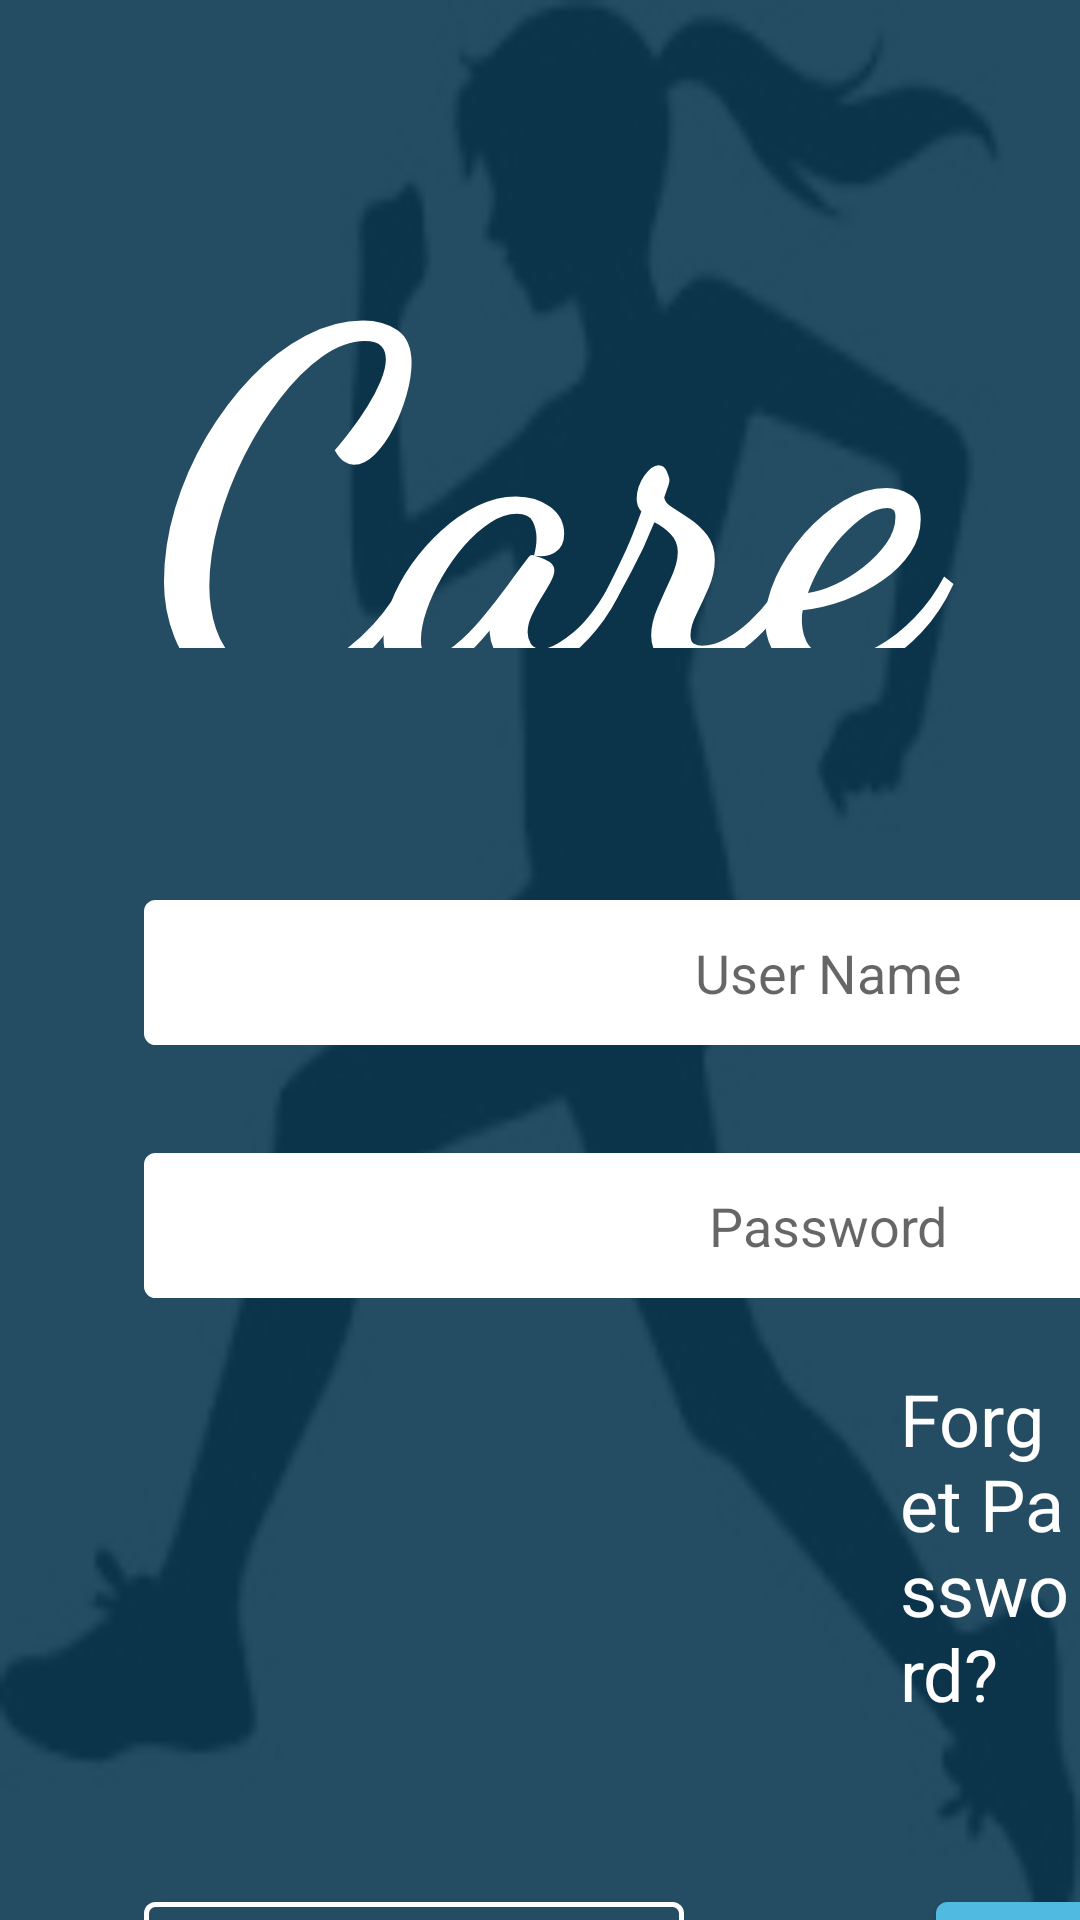

This screen was rendered from an Android layout file. Write that file and the resources it references.
<!-- AndroidManifest.xml: application theme AppTheme -->
<!-- res/layout/activity_login_activity.xml -->
<?xml version="1.0" encoding="utf-8"?>
<android.support.design.widget.CoordinatorLayout xmlns:android="http://schemas.android.com/apk/res/android"
    xmlns:tools="http://schemas.android.com/tools"
    xmlns:app="http://schemas.android.com/apk/res-auto"
    android:id="@+id/activity_login_activity"
    android:layout_width="match_parent"
    android:layout_height="match_parent"
    android:background="?attr/colorPrimary"
    tools:context="healthandcharity.socialcause.care.login_activity">
    <ImageView
        android:id="@+id/add_running"
        android:layout_width="match_parent"
        android:layout_height="match_parent"
        android:background="@drawable/running"
        android:fitsSystemWindows="true"
        android:scaleType="centerCrop"
        app:layout_collapseMode="parallax"/>

    <View
        android:layout_width="match_parent"
        android:layout_height="match_parent"
        android:background="#E60D3951"
        android:id="@+id/view"
        android:fitsSystemWindows="true"
        app:layout_collapseMode="parallax"/>

    <LinearLayout

        android:layout_height="match_parent"
        android:layout_width="match_parent"
        android:layout_centerHorizontal="true"
        android:orientation="vertical"
        android:weightSum="6"
        android:paddingTop="@dimen/Vertical_margin_extra_large">

            <TextView
                android:layout_marginBottom="@dimen/Vertical_margin_extra_extra_large"
                android:layout_height="@dimen/care_size_layout"
                android:layout_width="match_parent"
                android:text="Care"
                android:textColor="#FFFFFF"
                android:textAlignment="center"
                android:textSize="@dimen/care_size"
                android:textStyle="bold"
                android:fontFamily="cursive"
                />

            <EditText
                android:layout_marginTop="@dimen/activity_horizontal_margin"
                android:layout_marginBottom="@dimen/vertical_margin_large"
                android:paddingBottom="@dimen/vertical_margin_large"
                android:layout_width="@dimen/user_name_width"
                android:layout_height="wrap_content"
                android:inputType="textPersonName"
                android:padding="@dimen/padding_small"
                android:layout_marginLeft="@dimen/Vertical_margin_extra_large"
                android:textAlignment="center"
                android:hint="User Name"
                android:background="@drawable/username_shape"
                android:ems="10"
                android:id="@+id/user_name"
                android:paddingLeft="@dimen/padding_small"
                />
        <EditText
            android:paddingTop="@dimen/padding_XXXlarge"
            android:layout_marginLeft="@dimen/padding_Xlarge"
            android:layout_width="@dimen/user_name_width"
            android:background="@drawable/username_shape"
            android:padding="@dimen/padding_small"
            android:textAlignment="center"
            android:layout_height="wrap_content"
            android:inputType="textPassword"
            android:hint="Password"
            android:ems="10"
            android:id="@+id/pass" />


            <TextView
                android:layout_height="wrap_content"
                android:layout_width="wrap_content"
                android:text="Forget Password?"
                android:textColor="#ffffff"
                android:layout_marginLeft="@dimen/forget_width"
                android:clickable="true"
                android:layout_marginTop="@dimen/padding_medium"
                android:textSize="@dimen/padding_medium"/>

        <LinearLayout
            android:layout_width="match_parent"
            android:layout_height="wrap_content">

            <Button
                android:text="Sign Up"
                android:textAllCaps="false"
                android:background="@drawable/rectangle_shape"
                android:layout_marginTop="@dimen/padding_XXlarge"
                android:textColor="#ffffff"
                android:layout_width="@dimen/signup_width"
                android:layout_marginLeft="@dimen/padding_Xlarge"
                android:layout_height="@dimen/padding_XXXXlarge"

                android:id="@+id/register"
                android:onClick="signup"/>

            <Button
                android:layout_marginTop="@dimen/padding_XXlarge"
                android:text="Log In"
                android:background="@drawable/login_shape"
                android:textColor="#ffffff"
                android:textAllCaps="false"
                android:layout_width="@dimen/signup_width"
                android:layout_marginLeft="@dimen/padding_XXXXlarge"
                android:layout_height="@dimen/padding_XXXXlarge"
                android:id="@+id/login"
                android:onClick="login_click"/>
        </LinearLayout>


            <TextView
                android:layout_marginTop="@dimen/padding_large"
                android:layout_width="match_parent"
                android:layout_height="wrap_content"
                android:paddingLeft="@dimen/padding_XXXXlarge"
                android:text="------------------------------- or --------------------------"
                android:textColor="#ffffff"/>

            <com.facebook.login.widget.LoginButton
                android:id="@+id/login_button"
                android:layout_width="wrap_content"
                android:layout_height="1500dp"
                android:layout_gravity="center_horizontal"
                android:layout_marginTop="@dimen/padding_Xlarge"
                android:textSize="@dimen/padding_large"
                android:layout_marginBottom="@dimen/Vertical_margin_extra_large" />

    </LinearLayout>
</android.support.design.widget.CoordinatorLayout>
<!-- resources referenced by this layout -->
<resources>
  <dimen name="Vertical_margin_extra_extra_large">40dp</dimen>
  <dimen name="Vertical_margin_extra_large">32dp</dimen>
  <dimen name="activity_horizontal_margin">16dp</dimen>
  <dimen name="care_size">104dp</dimen>
  <dimen name="care_size_layout">112dp</dimen>
  <dimen name="forget_width">200dp</dimen>
  <dimen name="padding_XXXXlarge">56dp</dimen>
  <dimen name="padding_XXXlarge">48dp</dimen>
  <dimen name="padding_XXlarge">40dp</dimen>
  <dimen name="padding_Xlarge">32dp</dimen>
  <dimen name="padding_large">24dp</dimen>
  <dimen name="padding_medium">16dp</dimen>
  <dimen name="padding_small">8dp</dimen>
  <dimen name="signup_width">120dp</dimen>
  <dimen name="user_name_width">304dp</dimen>
  <dimen name="vertical_margin_large">24dp</dimen>
  <!-- drawable login_shape (drawable) -->
  <?xml version="1.0" encoding="utf-8"?>
  <shape xmlns:android="http://schemas.android.com/apk/res/android"
      android:shape="rectangle">
      <corners
          android:bottomLeftRadius="100in"
          android:bottomRightRadius="2000dp"
          android:topRightRadius="2000dp"
          android:topLeftRadius="2000dp"/>
      <gradient android:startColor="#51BAE0"
          android:endColor="#51BAE0"
          android:type="sweep"
          android:angle="270" />
      <corners android:radius="3dp" />
      <stroke android:width="5px" android:color="#51BAE0" />
  </shape>
  <!-- drawable rectangle_shape (drawable) -->
  <?xml version="1.0" encoding="utf-8"?>
  <shape xmlns:android="http://schemas.android.com/apk/res/android"
      android:shape="rectangle">
      <corners
          android:bottomLeftRadius="100in"
          android:bottomRightRadius="2000dp"
          android:topRightRadius="2000dp"
          android:topLeftRadius="2000dp"/>
      <gradient android:startColor="@android:color/transparent"
          android:endColor="@android:color/transparent"
          android:type="sweep"
          android:angle="270" />
      <corners android:radius="3dp" />
      <stroke android:width="5px" android:color="#FFFFFF" />
  </shape>
  <!-- drawable running: png bitmap (drawable, 9706 bytes) -->
  <!-- drawable username_shape (drawable) -->
  <?xml version="1.0" encoding="utf-8"?>
  <shape xmlns:android="http://schemas.android.com/apk/res/android"
      android:shape="rectangle">
      <corners
          android:bottomLeftRadius="100in"
          android:bottomRightRadius="2000dp"
          android:topRightRadius="2000dp"
          android:topLeftRadius="2000dp"/>
      <gradient android:startColor="#ffffff"
          android:endColor="#ffffff"
          android:type="sweep"
          android:angle="270" />
      <corners android:radius="3dp" />
      <stroke android:width="5px" android:color="#ffffff" />
  </shape>
  <style name="AppTheme" parent="Theme.AppCompat.Light.NoActionBar">
          
          <item name="colorPrimary">@color/colorPrimary</item>
          <item name="colorPrimaryDark">@color/colorPrimaryDark</item>
          <item name="colorAccent">@color/colorAccent</item>
      </style>
  <color name="colorPrimary">#0D3951</color>
  <color name="colorPrimaryDark">#303F9F</color>
  <color name="colorAccent">#59AFE2</color>
</resources>
